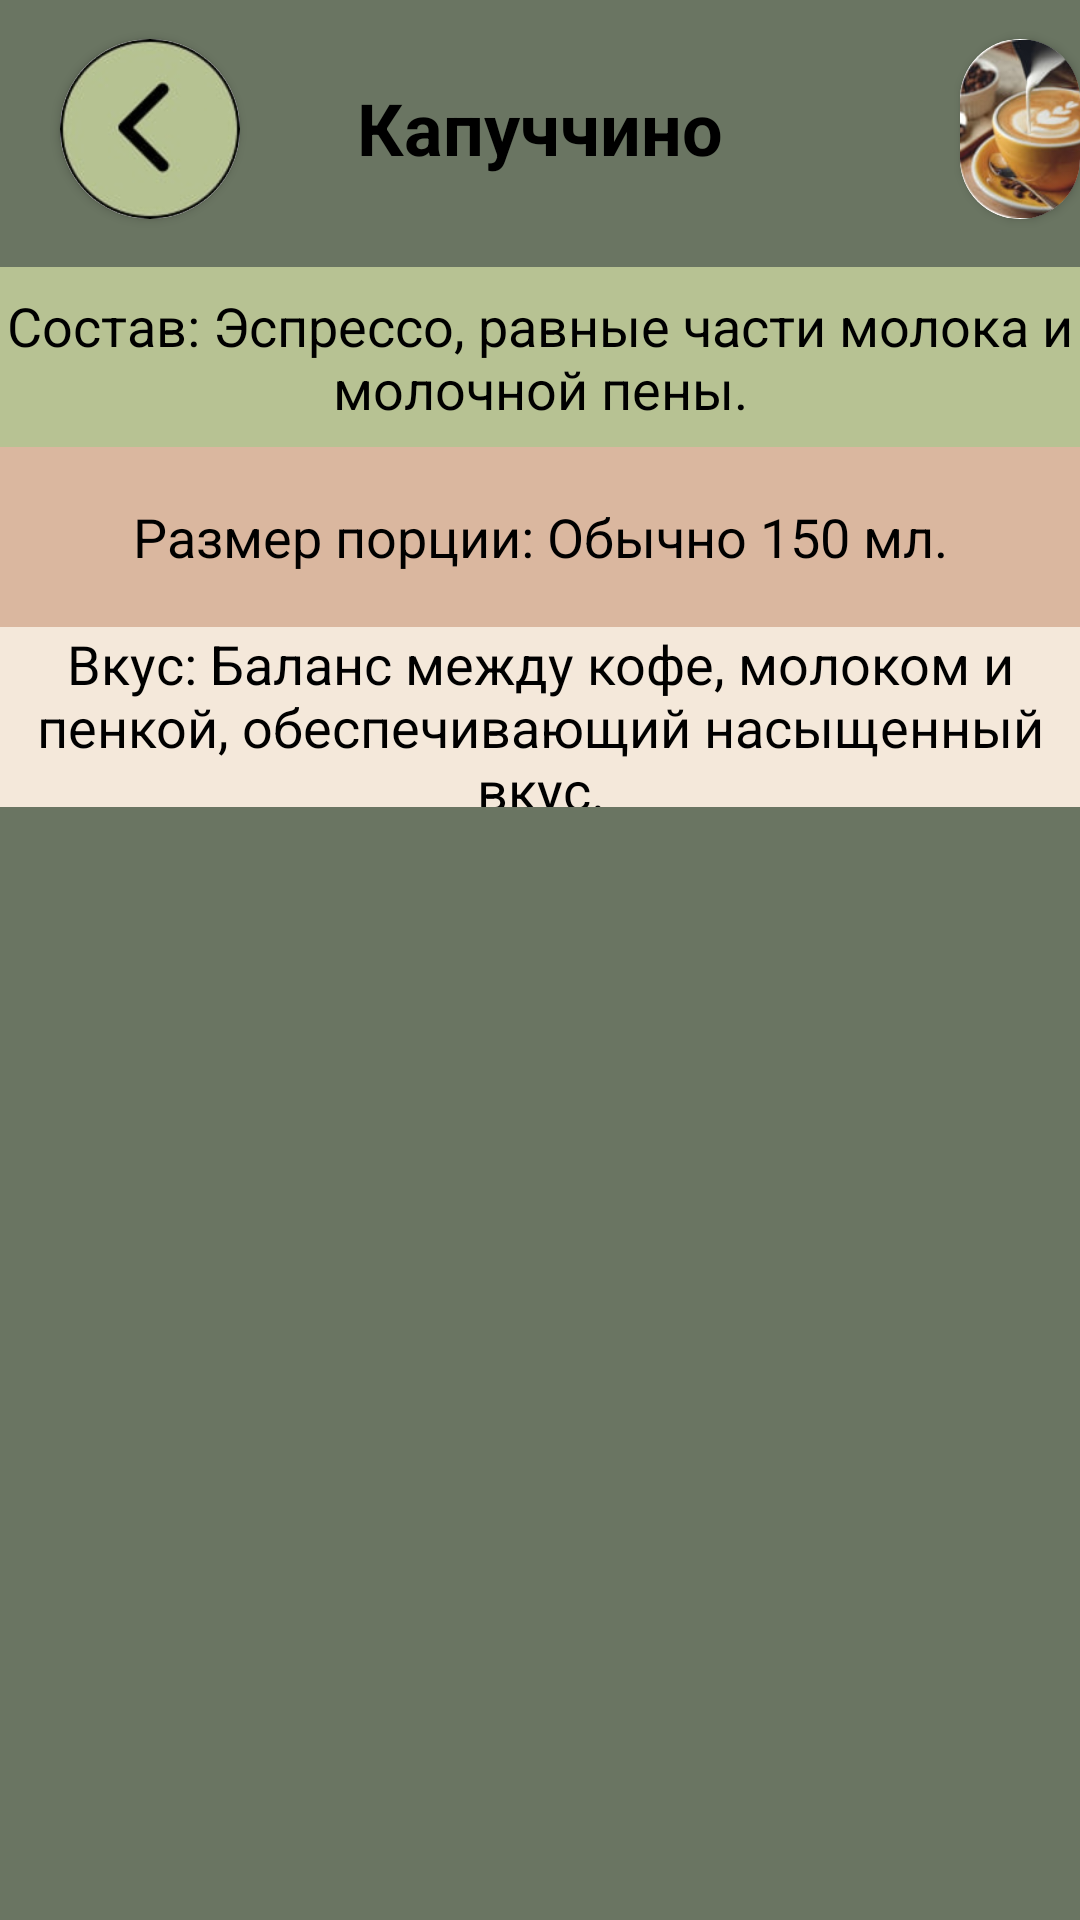

Here is an Android app screen rendered from its layout file. Give the layout XML and the strings, colors and styles it references.
<!-- AndroidManifest.xml: application theme Theme.Coffee_app -->
<!-- res/layout/fragment_cappuccino.xml -->
<?xml version="1.0" encoding="utf-8"?>
<ScrollView xmlns:android="http://schemas.android.com/apk/res/android"
    android:layout_width="match_parent"
    android:layout_height="match_parent"
    xmlns:app="http://schemas.android.com/apk/res-auto"
    android:fillViewport="true">

    <RelativeLayout
        android:layout_width="match_parent"
        android:layout_height="wrap_content"
        android:background="@color/brown2">

        <TextView
            android:id="@+id/textName"
            android:layout_width="419dp"
            android:layout_height="85dp"
            android:background="@color/brown2"
            android:gravity="center"
            android:text="Капуччино"
            android:textStyle="bold"
            android:textColor="@color/black"
            android:textSize="24sp"
            android:layout_centerHorizontal="true"
            android:layout_marginTop="0dp"/>

        <com.google.android.material.button.MaterialButton
            android:id="@+id/buttonReturn15"
            android:layout_width="60dp"
            android:layout_height="60dp"
            android:layout_marginLeft="20dp"
            android:layout_marginTop="13dp" />

        <androidx.cardview.widget.CardView
            android:layout_width="60dp"
            android:layout_height="60dp"
            android:layout_marginLeft="20dp"
            android:layout_marginTop="13dp"
            app:cardCornerRadius="42dp"
            app:layout_constraintBottom_toTopOf="@+id/textName">

            <ImageView
                android:layout_width="60dp"
                android:layout_height="60dp"
                app:layout_constraintBottom_toTopOf="@+id/textName"
                android:src="@drawable/was" />
        </androidx.cardview.widget.CardView>

        <androidx.cardview.widget.CardView
            android:layout_width="60dp"
            android:layout_height="60dp"
            android:layout_marginLeft="320dp"
            android:layout_marginTop="13dp"
            app:cardCornerRadius="34dp"
            app:layout_constraintBottom_toTopOf="@+id/textName">

            <ImageView
                android:layout_width="60dp"
                android:layout_height="60dp"
                android:src="@drawable/tyh2"
                app:layout_constraintBottom_toTopOf="@+id/textName"/>
        </androidx.cardview.widget.CardView>

        <TextView
            android:id="@+id/textComposition"
            android:layout_width="419dp"
            android:layout_height="60dp"
            android:layout_below="@id/buttonReturn15"
            android:background="@color/brown1"
            android:gravity="center"
            android:layout_marginTop="16dp"
            android:text="Состав: Эспрессо, равные части молока и молочной пены."
            android:textColor="@color/black"
            android:textSize="18sp" />

        <TextView
            android:id="@+id/textPortionSize"
            android:layout_width="419dp"
            android:layout_height="60dp"
            android:layout_below="@id/textComposition"
            android:background="@color/beige"
            android:gravity="center"
            android:text="Размер порции: Обычно 150 мл."
            android:textColor="@color/black"
            android:textSize="18sp" />

        <TextView
            android:id="@+id/textTaste"
            android:layout_width="419dp"
            android:layout_height="60dp"
            android:layout_below="@id/textPortionSize"
            android:background="@color/brown"
            android:gravity="center"
            android:text="Вкус: Баланс между кофе, молоком и пенкой, обеспечивающий насыщенный вкус."
            android:textColor="@color/black"
            android:textSize="18sp" />

    </RelativeLayout>

</ScrollView>
<!-- resources referenced by this layout -->
<resources>
  <color name="beige">#DAB79F</color>
  <color name="black">#FF000000</color>
  <color name="brown">#F4E8DA</color>
  <color name="brown1">#B7C293</color>
  <color name="brown2">#6A7562</color>
  <!-- drawable tyh2: jpg bitmap (drawable, 8720 bytes) -->
  <!-- drawable was: jpg bitmap (drawable, 5665 bytes) -->
  <style name="Theme.Coffee_app" parent="Base.Theme.Coffee_app" />
  <style name="Base.Theme.Coffee_app" parent="Theme.Material3.DayNight.NoActionBar">
          
          
      </style>
</resources>
